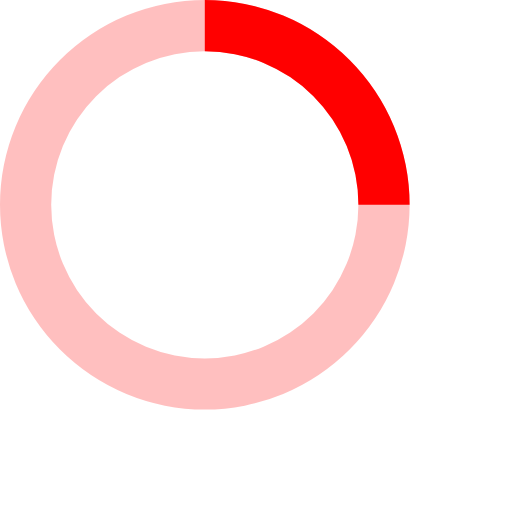
t = 0.00 s
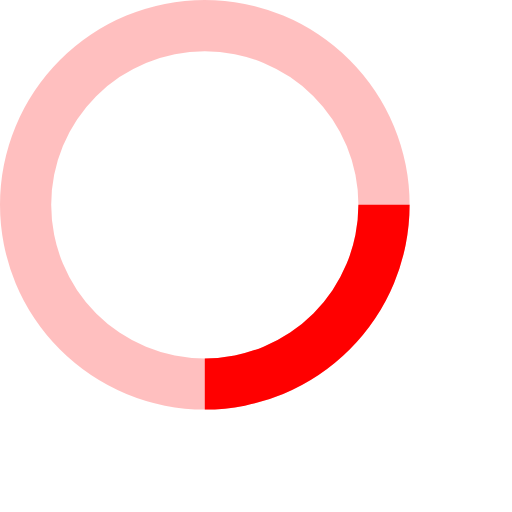
t = 0.20 s
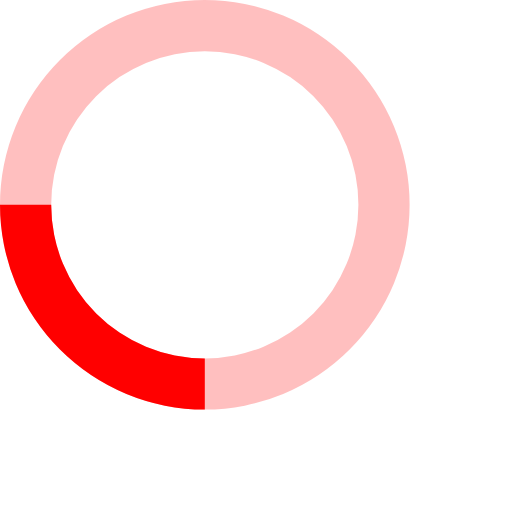
t = 0.40 s
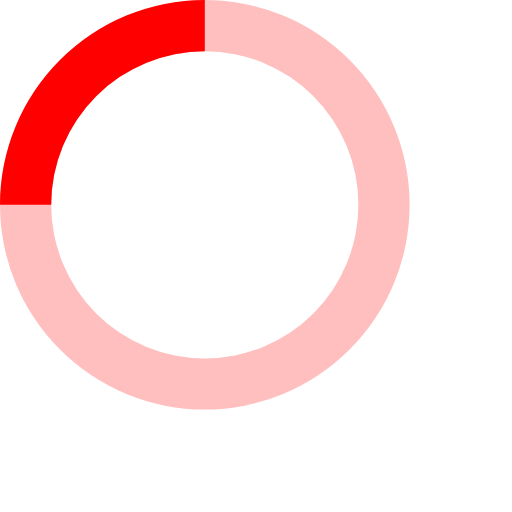
t = 0.60 s

The animated SVG that drew these frames (rendered in a browser with its animation timeline set to each time). Animation: 1 SMIL element (animateTransform=1); one cycle of 0.80 s, repeats indefinitely.

<svg xmlns="http://www.w3.org/2000/svg" viewBox="0 0 40 40" width="1" height="1" fill="red">
  <path opacity=".25" d="M16 0 A16 16 0 0 0 16 32 A16 16 0 0 0 16 0 M16 4 A12 12 0 0 1 16 28 A12 12 0 0 1 16 4"/>
  <path d="M16 0 A16 16 0 0 1 32 16 L28 16 A12 12 0 0 0 16 4z">
    <animateTransform attributeName="transform" type="rotate" from="0 16 16" to="360 16 16" dur="0.8s" repeatCount="indefinite" />
  </path>
</svg>
